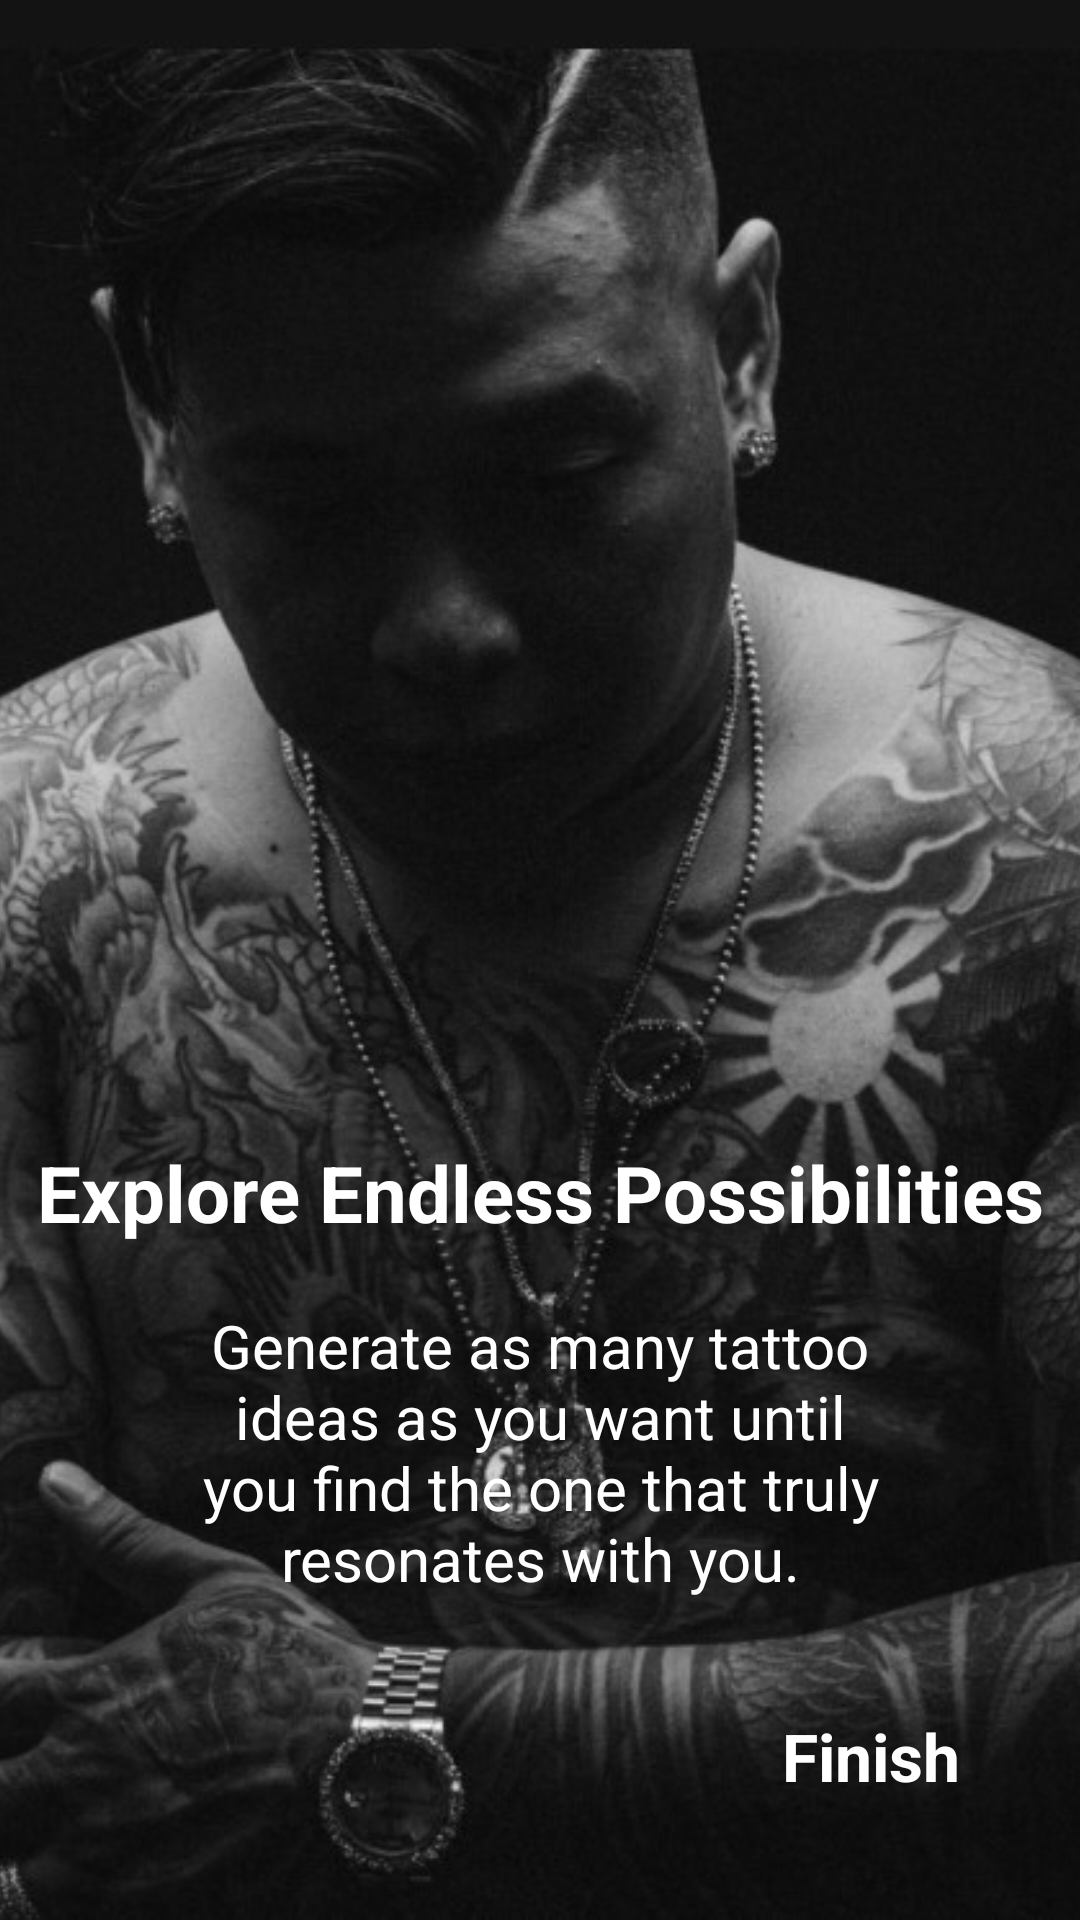

Write the Android layout XML for this screen, with the resource values it uses.
<!-- AndroidManifest.xml: application theme Theme.Tattooz -->
<!-- res/layout/fragment_onboard3.xml -->
<?xml version="1.0" encoding="utf-8"?>
<androidx.constraintlayout.widget.ConstraintLayout xmlns:android="http://schemas.android.com/apk/res/android"
    xmlns:app="http://schemas.android.com/apk/res-auto"
    xmlns:tools="http://schemas.android.com/tools"
    android:layout_width="match_parent"
    android:layout_height="match_parent"
    tools:context=".MainActivity">

    <ImageView
        android:id="@+id/imageView"
        android:layout_width="0dp"
        android:layout_height="0dp"
        android:scaleType="centerCrop"
        android:src="@drawable/tattoo5"
        app:layout_constraintBottom_toBottomOf="parent"
        app:layout_constraintEnd_toEndOf="parent"
        app:layout_constraintHorizontal_bias="1.0"
        app:layout_constraintStart_toStartOf="parent"
        app:layout_constraintTop_toTopOf="parent"
        app:layout_constraintVertical_bias="0.0" />

    <TextView
        android:id="@+id/title"
        android:layout_width="wrap_content"
        android:layout_height="wrap_content"
        android:layout_marginTop="380dp"
        android:text="Explore Endless Possibilities"
        android:textColor="@color/white"
        android:textSize="26sp"
        android:textStyle="bold"
        android:layout_marginStart="3dp"
        android:layout_marginEnd="3dp"
        app:layout_constraintEnd_toEndOf="parent"
        app:layout_constraintStart_toStartOf="parent"
        app:layout_constraintTop_toTopOf="parent" />

    <TextView
        android:id="@+id/description"
        android:layout_width="0dp"
        android:layout_height="wrap_content"
        android:layout_marginStart="50dp"
        android:layout_marginTop="20dp"
        android:layout_marginEnd="50dp"
        android:gravity="center"
        android:text="Generate as many tattoo ideas as you want until you find the one that truly resonates with you."
        android:textSize="20sp"
        android:textColor="@color/white"
        app:layout_constraintStart_toStartOf="parent"
        app:layout_constraintEnd_toEndOf="parent"
        app:layout_constraintTop_toBottomOf="@id/title" />

    <TextView
        android:id="@+id/next"
        android:layout_width="wrap_content"
        android:layout_height="wrap_content"
        android:layout_marginEnd="40dp"
        android:layout_marginBottom="40dp"
        android:text="Finish"
        android:textColor="@color/white"
        android:textSize="22sp"
        android:textStyle="bold"
        app:layout_constraintEnd_toEndOf="parent"
        app:layout_constraintBottom_toBottomOf="parent" />

</androidx.constraintlayout.widget.ConstraintLayout>
<!-- resources referenced by this layout -->
<resources>
  <color name="white">#FFFFFFFF</color>
  <!-- drawable tattoo5: jpg bitmap (drawable-mdpi, 99797 bytes) -->
  <style name="Theme.Tattooz" parent="Base.Theme.Tattooz" />
  <style name="Base.Theme.Tattooz" parent="Theme.Material3.DayNight.NoActionBar">
          
          
          <item name="colorPrimary">@color/background</item>
          <item name="colorPrimaryDark">@color/black</item>
  
      </style>
  <color name="background">#131313</color>
  <color name="black">#FF000000</color>
</resources>
